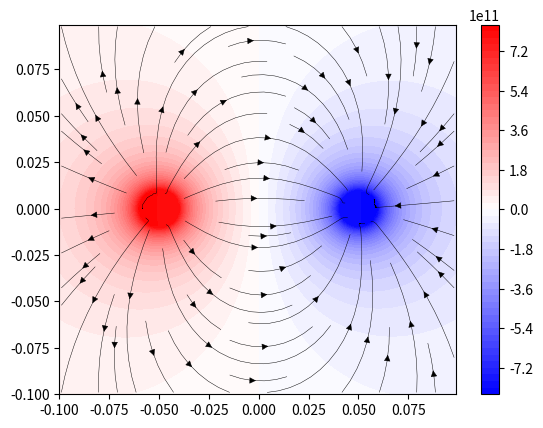

Here is the Python script that generated this plot:
import numpy as np
import matplotlib.pyplot as plt

e_o = 8.854e-12
q1 = 1
q2 = -1
x1, y1 = -.05, 0
x2, y2 = .05, 0
noHardCodeHere = .01
dx = .001

x = np.arange(-.1, .1, dx)
y = np.arange(-.1,.1, dx)
X , Y = np.meshgrid(x,y)

r1 = np.sqrt((X-x1)**2+(Y-y1)**2)
r2 = np.sqrt((X-x2)**2+(Y-y2)**2)

r1 = np.where(r1<noHardCodeHere,noHardCodeHere,r1)
r2 = np.where(r2<noHardCodeHere,noHardCodeHere,r2)

V = (q1/(4*np.pi*e_o*r1))+(q2/(4*np.pi*e_o*r2))

Ex = -(V[:,2:]-V[:,:-2])/(2*dx)
Ey = -(V[2:,:]-V[:-2:])/(2*dx)

plt.contourf(X,Y,V,levels=60, cmap="bwr")
plt.colorbar()

Xnew = X[1:-1, 1:-1]
Ynew = Y[1:-1, 1:-1]
ExNew = Ex[:-2,:]
EyNew = Ey[:,:-2]
plt.streamplot(Xnew[0,:], Ynew[:,0], ExNew, EyNew,color='black', density=.75, linewidth=.33)

plt.savefig('potentialANDefield.png')                                                               
plt.show()
